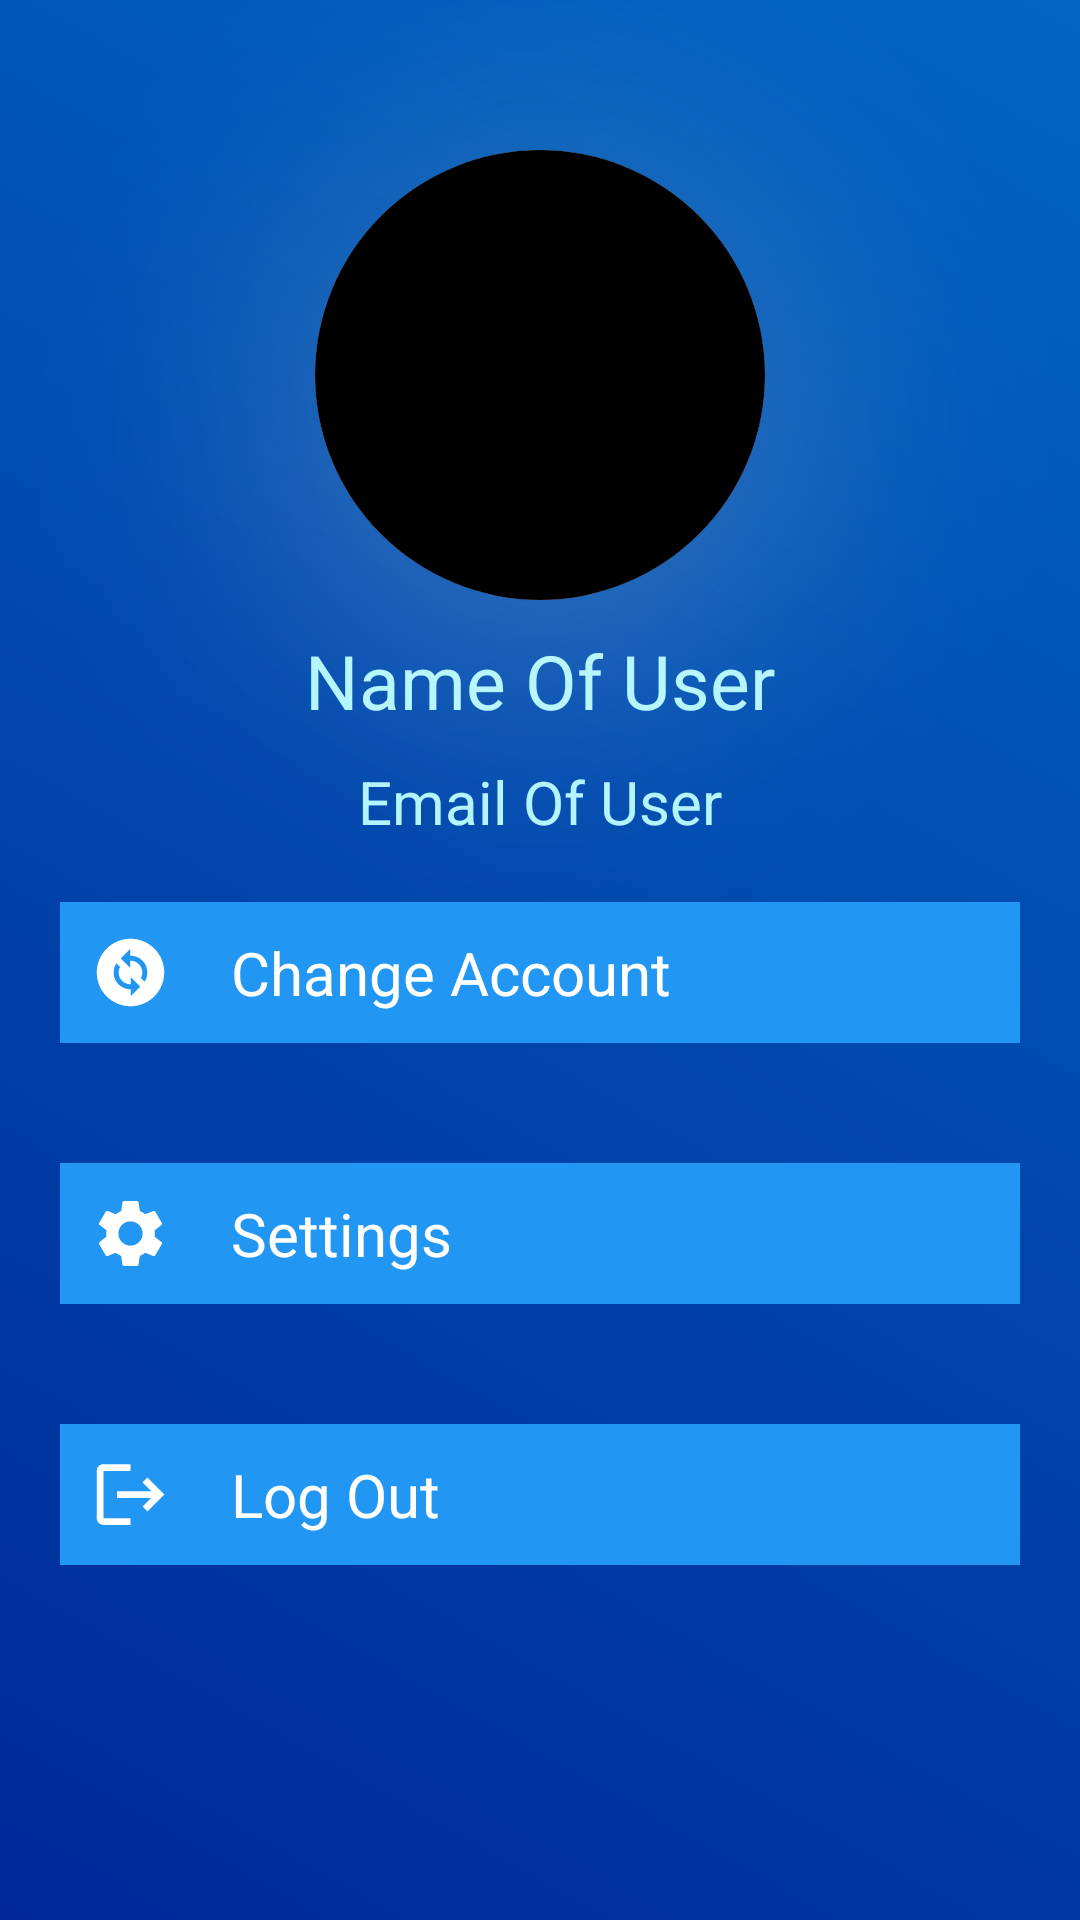

This screen was rendered from an Android layout file. Write that file and the resources it references.
<!-- AndroidManifest.xml: application theme Theme.OverTheTop -->
<!-- res/layout/fragment_profile.xml -->
<?xml version="1.0" encoding="utf-8"?>
<FrameLayout xmlns:android="http://schemas.android.com/apk/res/android"
    xmlns:app="http://schemas.android.com/apk/res-auto"
    xmlns:tools="http://schemas.android.com/tools"
    android:layout_width="match_parent"
    android:layout_height="match_parent"
    android:background="@drawable/movie_description_background"
    tools:context=".ProfileFragment">

    <androidx.constraintlayout.widget.ConstraintLayout
        android:layout_width="match_parent"
        android:layout_height="match_parent">
        
        <androidx.cardview.widget.CardView
            android:id="@+id/cardView"
            android:layout_width="150dp"
            android:layout_height="150dp"
            android:layout_marginTop="50dp"
            app:cardCornerRadius="100dp"
            app:cardElevation="50dp"
            android:elevation="50dp"
            android:outlineSpotShadowColor="@color/white"
            android:outlineAmbientShadowColor="@color/black"
            app:layout_constraintEnd_toEndOf="parent"
            app:layout_constraintStart_toStartOf="parent"
            app:layout_constraintTop_toTopOf="parent">

            <ImageView
                android:id="@+id/profile_picture"
                android:layout_width="match_parent"
                android:layout_height="match_parent"
                android:background="@color/black"
                android:src="@drawable/baseline_account_circle_24" />
        </androidx.cardview.widget.CardView>
        
        <TextView
            android:id="@+id/nameofuser"
            android:layout_width="match_parent"
            android:layout_height="wrap_content"
            android:layout_margin="10dp"
            android:text="Name Of User"
            android:textAlignment="center"
            android:textColor="@color/profile_details_fp"
            android:textSize="25dp"
            app:layout_constraintEnd_toEndOf="parent"
            app:layout_constraintStart_toStartOf="parent"
            app:layout_constraintTop_toBottomOf="@+id/cardView" />

        <TextView
            android:id="@+id/emailofuser"
            android:layout_width="match_parent"
            android:layout_height="wrap_content"
            android:layout_margin="10dp"
            android:text="Email Of User"
            android:textAlignment="center"
            android:textColor="@color/profile_details_fp"
            android:textSize="20dp"
            app:layout_constraintEnd_toEndOf="parent"
            app:layout_constraintStart_toStartOf="parent"
            app:layout_constraintTop_toBottomOf="@+id/nameofuser" />


        <LinearLayout
            android:id="@+id/linearLayout3"
            android:layout_width="match_parent"
            android:layout_height="wrap_content"
            android:orientation="vertical"
            app:layout_constraintTop_toBottomOf="@+id/emailofuser">
            
            <LinearLayout
                android:id="@+id/changeAccount"
                android:layout_width="match_parent"
                android:layout_height="wrap_content"
                android:layout_margin="20dp"
                android:orientation="horizontal"
                android:background="@color/button_color_fp"
                >

                <ImageView
                    android:layout_width="wrap_content"
                    android:layout_height="wrap_content"
                    android:backgroundTint="@color/transparent"
                    android:layout_margin="10dp"
                    android:src="@drawable/baseline_change_circle_24" />

                <TextView
                    android:layout_width="match_parent"
                    android:layout_height="match_parent"
                    android:padding="10dp"
                    android:text="Change Account"
                    android:textColor="@color/white"
                    android:textSize="20dp" />

            </LinearLayout>
            
            <LinearLayout
                android:id="@+id/settings"
                android:layout_width="match_parent"
                android:layout_height="wrap_content"
                android:layout_margin="20dp"
                android:orientation="horizontal"
                android:background="@color/button_color_fp"
                >

                <ImageView
                    android:layout_width="wrap_content"
                    android:layout_height="wrap_content"
                    android:backgroundTint="@color/transparent"
                    android:layout_margin="10dp"
                    android:src="@drawable/baseline_settings_24" />

                <TextView
                    android:layout_width="match_parent"
                    android:layout_height="match_parent"
                    android:padding="10dp"
                    android:text="Settings"
                    android:textColor="@color/button_text_font_fp"
                    android:textSize="20dp" />

            </LinearLayout>
            
            <LinearLayout
                android:id="@+id/logout"
                android:layout_width="match_parent"
                android:layout_height="wrap_content"
                android:background="@color/button_color_fp"
                android:layout_margin="20dp"
                android:orientation="horizontal">

                <ImageView
                    android:layout_width="wrap_content"
                    android:layout_height="match_parent"
                    android:backgroundTint="@color/transparent"
                    android:layout_margin="10dp"
                    android:src="@drawable/baseline_logout_24" />

                <TextView
                    android:layout_width="match_parent"
                    android:layout_height="match_parent"
                    android:padding="10dp"
                    android:text="Log Out"
                    android:textColor="@color/button_text_font_fp"
                    android:textSize="20dp"
                    app:layout_constraintTop_toBottomOf="@+id/settings" />
            </LinearLayout>


        </LinearLayout>

    </androidx.constraintlayout.widget.ConstraintLayout>
</FrameLayout>
<!-- resources referenced by this layout -->
<resources>
  <color name="black">#FF000000</color>
  <color name="button_color_fp">#2196F3</color>
  <color name="button_text_font_fp">#FFFFFF</color>
  <color name="profile_details_fp">#B2F5FD</color>
  <color name="transparent">#00FFFFFF</color>
  <color name="white">#FFFFFFFF</color>
  <!-- drawable baseline_change_circle_24 (drawable) -->
  <vector android:height="27dp" android:tint="#FFFFFF"
      android:viewportHeight="24" android:viewportWidth="24"
      android:width="27dp" xmlns:android="http://schemas.android.com/apk/res/android">
      <path android:fillColor="@android:color/white" android:pathData="M12,2C6.48,2 2,6.48 2,12c0,5.52 4.48,10 10,10s10,-4.48 10,-10C22,6.48 17.52,2 12,2zM12.06,19v-2.01c-0.02,0 -0.04,0 -0.06,0c-1.28,0 -2.56,-0.49 -3.54,-1.46c-1.71,-1.71 -1.92,-4.35 -0.64,-6.29l1.1,1.1c-0.71,1.33 -0.53,3.01 0.59,4.13c0.7,0.7 1.62,1.03 2.54,1.01v-2.14l2.83,2.83L12.06,19zM16.17,14.76l-1.1,-1.1c0.71,-1.33 0.53,-3.01 -0.59,-4.13C13.79,8.84 12.9,8.5 12,8.5c-0.02,0 -0.04,0 -0.06,0v2.15L9.11,7.83L11.94,5v2.02c1.3,-0.02 2.61,0.45 3.6,1.45C17.24,10.17 17.45,12.82 16.17,14.76z"/>
  </vector>
  <!-- drawable baseline_logout_24 (drawable) -->
  <vector android:autoMirrored="true" android:height="27dp"
      android:tint="#FFFFFF" android:viewportHeight="24"
      android:viewportWidth="24" android:width="27dp" xmlns:android="http://schemas.android.com/apk/res/android">
      <path android:fillColor="@android:color/white" android:pathData="M17,7l-1.41,1.41L18.17,11H8v2h10.17l-2.58,2.58L17,17l5,-5zM4,5h8V3H4c-1.1,0 -2,0.9 -2,2v14c0,1.1 0.9,2 2,2h8v-2H4V5z"/>
  </vector>
  <!-- drawable baseline_settings_24 (drawable) -->
  <vector android:height="27dp" android:tint="#FFFFFF"
      android:viewportHeight="24" android:viewportWidth="24"
      android:width="27dp" xmlns:android="http://schemas.android.com/apk/res/android">
      <path android:fillColor="@android:color/white" android:pathData="M19.14,12.94c0.04,-0.3 0.06,-0.61 0.06,-0.94c0,-0.32 -0.02,-0.64 -0.07,-0.94l2.03,-1.58c0.18,-0.14 0.23,-0.41 0.12,-0.61l-1.92,-3.32c-0.12,-0.22 -0.37,-0.29 -0.59,-0.22l-2.39,0.96c-0.5,-0.38 -1.03,-0.7 -1.62,-0.94L14.4,2.81c-0.04,-0.24 -0.24,-0.41 -0.48,-0.41h-3.84c-0.24,0 -0.43,0.17 -0.47,0.41L9.25,5.35C8.66,5.59 8.12,5.92 7.63,6.29L5.24,5.33c-0.22,-0.08 -0.47,0 -0.59,0.22L2.74,8.87C2.62,9.08 2.66,9.34 2.86,9.48l2.03,1.58C4.84,11.36 4.8,11.69 4.8,12s0.02,0.64 0.07,0.94l-2.03,1.58c-0.18,0.14 -0.23,0.41 -0.12,0.61l1.92,3.32c0.12,0.22 0.37,0.29 0.59,0.22l2.39,-0.96c0.5,0.38 1.03,0.7 1.62,0.94l0.36,2.54c0.05,0.24 0.24,0.41 0.48,0.41h3.84c0.24,0 0.44,-0.17 0.47,-0.41l0.36,-2.54c0.59,-0.24 1.13,-0.56 1.62,-0.94l2.39,0.96c0.22,0.08 0.47,0 0.59,-0.22l1.92,-3.32c0.12,-0.22 0.07,-0.47 -0.12,-0.61L19.14,12.94zM12,15.6c-1.98,0 -3.6,-1.62 -3.6,-3.6s1.62,-3.6 3.6,-3.6s3.6,1.62 3.6,3.6S13.98,15.6 12,15.6z"/>
  </vector>
  <!-- drawable movie_description_background (drawable) -->
  <?xml version="1.0" encoding="utf-8"?>
  <shape xmlns:android="http://schemas.android.com/apk/res/android">
      <gradient android:startColor="#002898"
          android:endColor="#0166C1"
          android:angle="45"/>
  </shape>
  <style name="Theme.OverTheTop" parent="Theme.MaterialComponents.DayNight.DarkActionBar">
          Primary brand color.
          <item name="colorPrimary">@color/purple_500</item>
          <item name="colorPrimaryVariant">@color/purple_700</item>
          <item name="colorOnPrimary">@color/white</item>
          
          <item name="colorSecondary">@color/teal_200</item>
          <item name="colorSecondaryVariant">@color/teal_700</item>
          <item name="colorOnSecondary">@color/white</item>
          
          <item name="android:statusBarColor">@color/white</item>
          Customize your theme here.
      </style>
  <color name="purple_500">#2196F3</color>
  <color name="purple_700">#FF3700B3</color>
  <color name="teal_200">#FF03DAC5</color>
  <color name="teal_700">#FF018786</color>
</resources>
